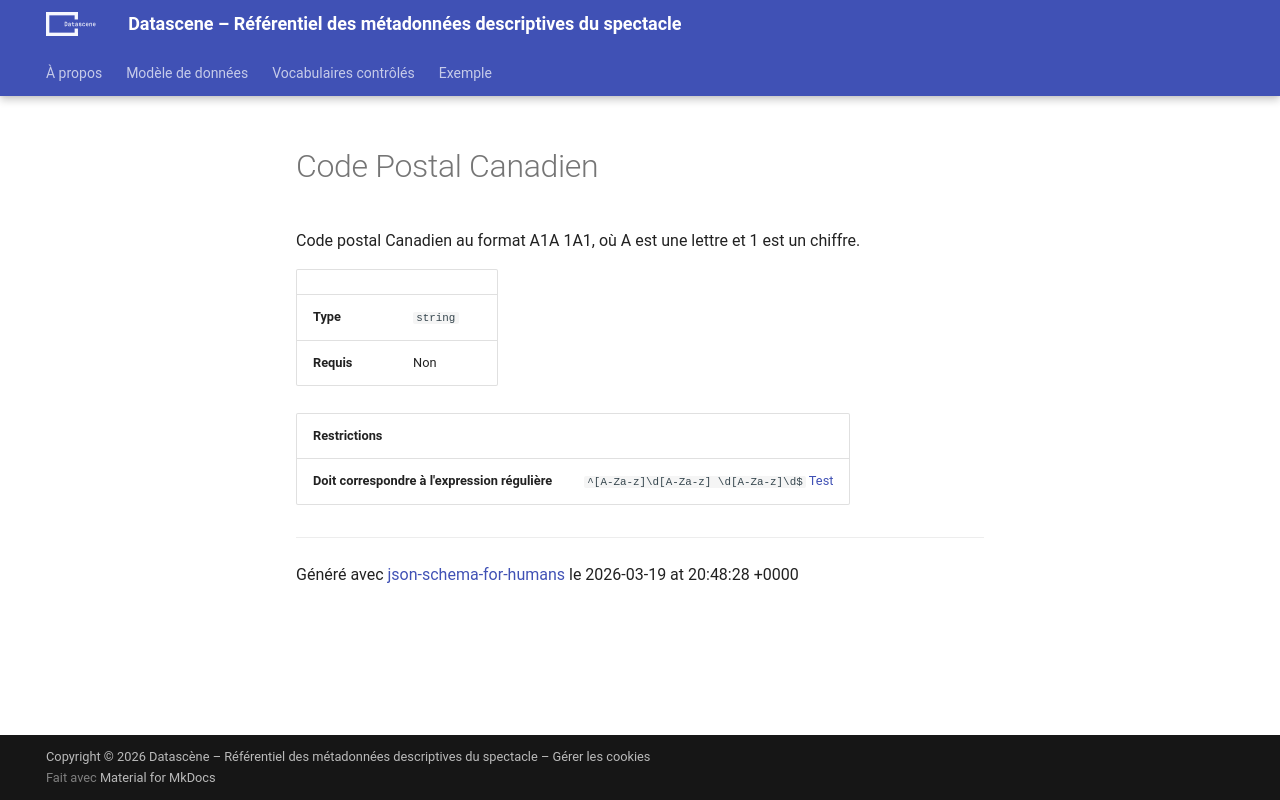

repository: a10s-ca/referentiel · page: references/datatypes/canada_postal_code/index.html · generator: mkdocs

# Code Postal Canadien

Code postal Canadien au format A1A 1A1, où A est une lettre et 1 est un chiffre.

|            |          |
| ---------- | -------- |
| **Type**   | `string` |
| **Requis** | Non      |

| Restrictions                                   |                                                                                                                                     |
| ---------------------------------------------- | ----------------------------------------------------------------------------------------------------------------------------------- |
| **Doit correspondre à l'expression régulière** | ```^[A-Za-z]\d[A-Za-z] \d[A-Za-z]\d$``` [Test](https://regex101.com/?regex=%5E%5BA-Za-z%5D%5Cd%5BA-Za-z%5D+%5Cd%5BA-Za-z%5D%5Cd%24) |

----------------------------------------------------------------------------------------------------------------------------
Généré avec [json-schema-for-humans](https://github.com/coveooss/json-schema-for-humans) le 2026-03-19 at 15:49:41 -0400
